Dataset: global-detection-dataset (GitHub, Kejia928/global-detection-dataset). Classes: has fish, no fish.

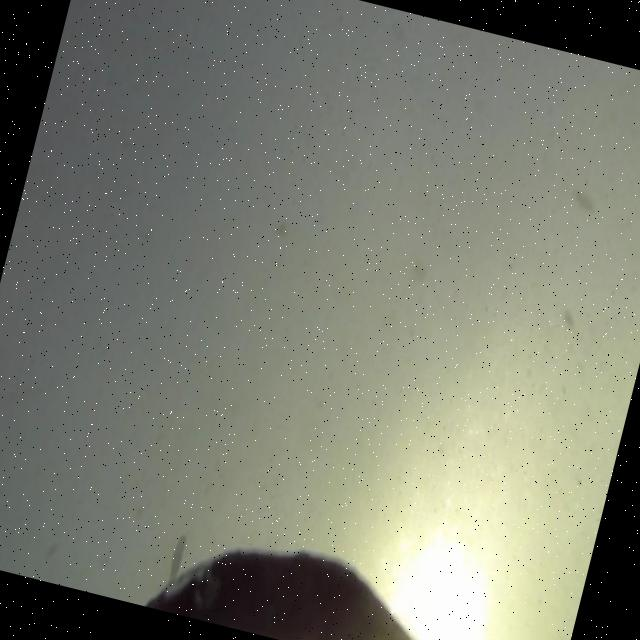
Label: has fish

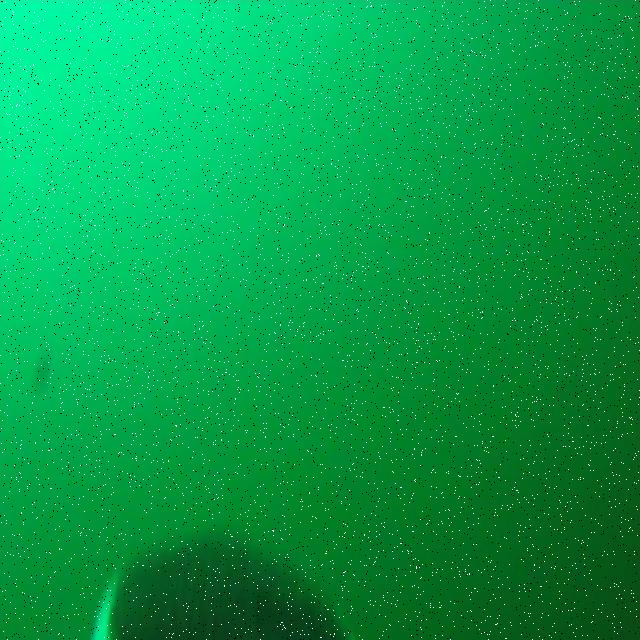
Label: has fish

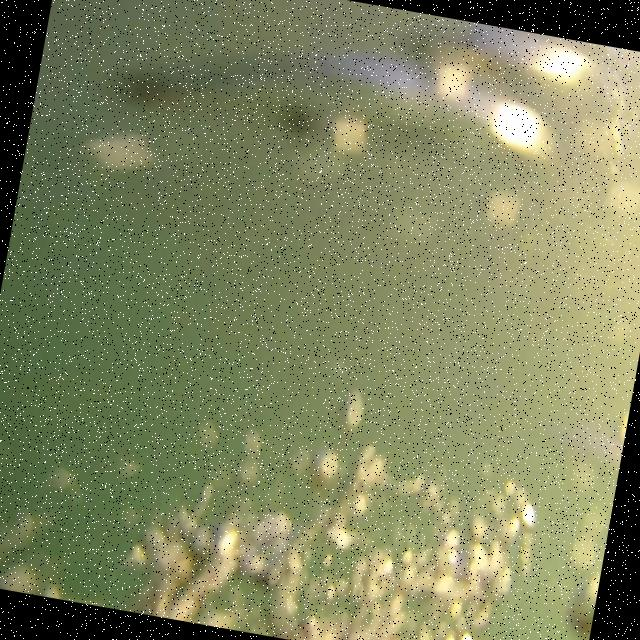
Label: no fish

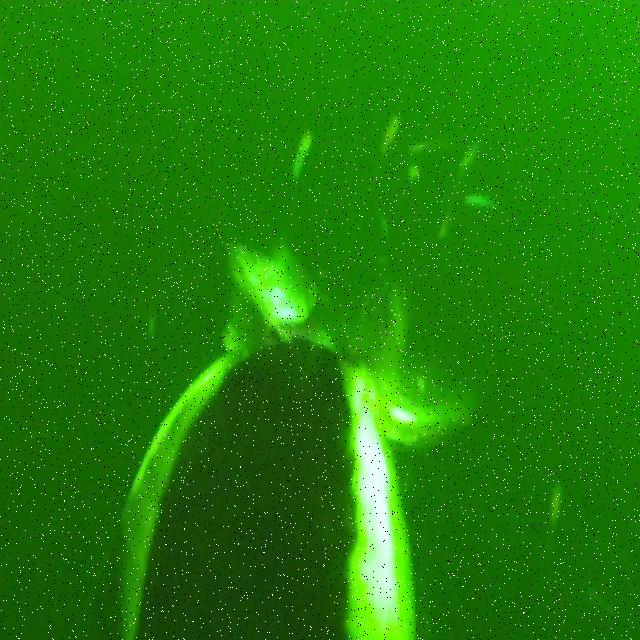
Label: has fish

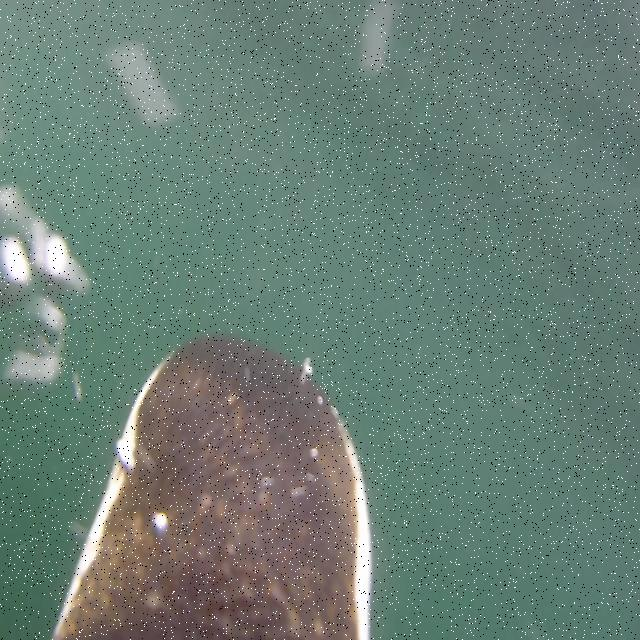
Label: no fish

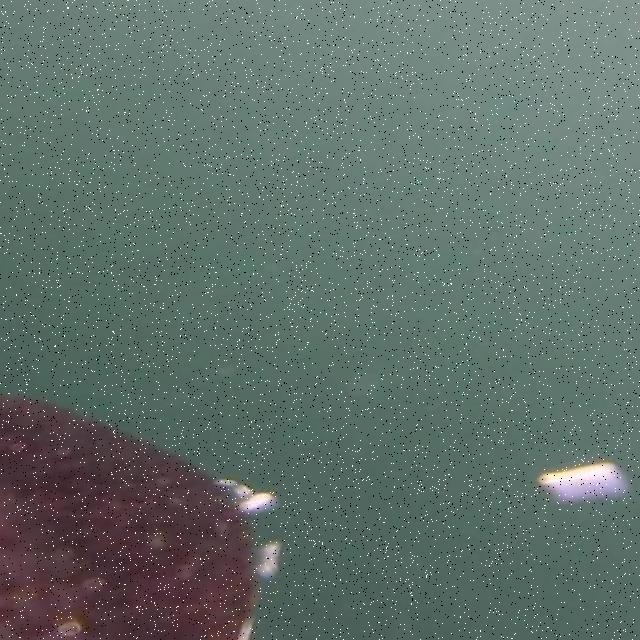
Label: no fish
